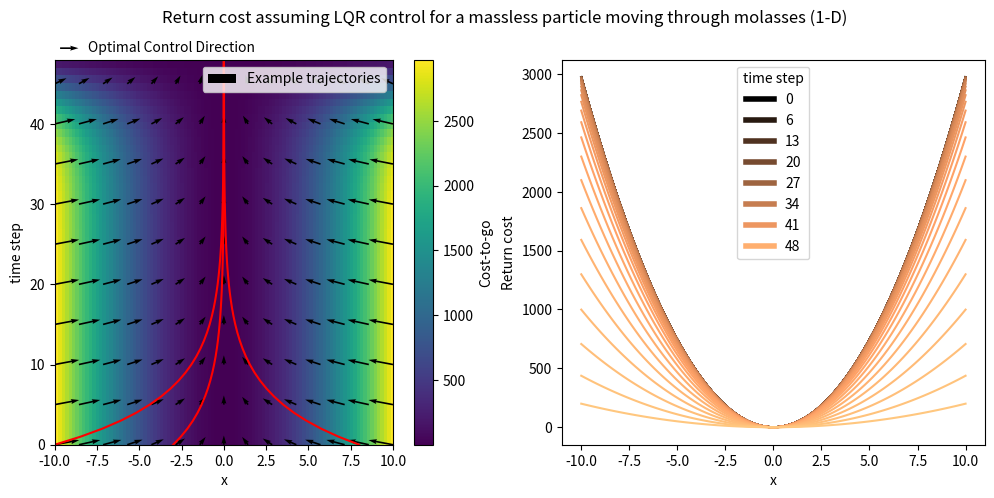

Python code for this plot:
#!/usr/bin/env python
"""
Solves and visualizes LQR solution using traditional Ricatti Equation as a "ground truth"
    comparison.
[redacted]
"""
import numpy as np
import matplotlib.pyplot as plt
from matplotlib.lines import Line2D

def ricatti_update(P, A, B, Q, R, N=None):
    '''Calculates next cost-to-go matrix, P, according to the Discrete Algebraic Ricatti Equation.
    See
    https://en.wikipedia.org/wiki/Linear%E2%80%93quadratic_regulator#Finite-horizon,_discrete-time_LQR
    Arguments:
        P: Previous cost-to-go matrix
        A: state transition matrix
        B: input matrix
        Q: state cost matrix
        R: control cost matrix
        N: cross-term cost matrix
    Returns:
        Pnew: new cost-to-go matrix
        K: control law for new timestep
    '''
    if not N:
        N = np.zeros((np.size(R, 0), np.size(Q, 0)))
    AT = A.transpose()
    BT = B.transpose()
    NT = N.transpose()
    if (R + BT*P*B).ndim == 1:
        inverse_term = 1/(R + BT*P*B)
    else:
        inverse_term = np.linalg.inv(R + BT*P*B)
    K = (AT*P*B + N)*inverse_term
    Pnew = (AT*P*A -
            K*(BT*P*A + NT) +
            Q)
    return Pnew, K

def get_k_and_p_ricatti(T, A, B, Q, R, N=None):
    '''Calculates the control gain, K, and cost-to-go, V, for each time step of a finite horizon LQR
    problem.
    Arguments:
        T: number of time steps
        A: state transition matrix
        B: input matrix
        Q: state cost matrix
        R: control cost matrix
        N: cross-term cost matrix
    Returns:
        K: optimal control law for each time step
        P: cost-to-go for each time step (aka V)
    '''
    P = np.zeros((T, 1))
    K = np.zeros((T-1, 1))
    P[-1] = Q
    for t in range(T-1, 0, -1):
        P[t-1], K[t-1] = ricatti_update(P[t], A, B, Q, R, N)
    return K, P

def visualize_cost(A, B, K, P, fig=None, plottype='heatmap', title='Return Cost'):
    '''Plots the cost-to-go and control law.
    Arguments:
        A: state transition matrix (nxn)
        B: input control matrix (nxp)
        K: optimal control law at each time step (Txn)
        P: cost-to-go at each time step (Tx1)
        fig: optional matplotlib figure/subfigure in which to plot
        plottype: either 'heatmap' or 'level sets'.  If 'heatmap', plots a heatmap of cost-to-go
            with vectors indicating optimal control direction and an example trajectory.  If 'level
            sets', plots level sets of the cost-to-go with state on x-axis, cost on y-axis, and time
            step being parameterized.
        title: optional title of plot
    '''
    T = np.size(K, 0)
    x_vals = np.linspace(-10, 10, 100)
    t_vals = range(T)
    cost_vals = x_vals.transpose()*P*x_vals

    if not fig:
        plt.figure(figsize=(6, 5))

    if plottype == 'heatmap':
        # heat map cost function
        plt.imshow(cost_vals, origin='lower',
                   extent=(x_vals[0], x_vals[-1], t_vals[0], t_vals[-1]),
                   aspect='auto')
        plt.xlabel('x')
        plt.ylabel('time step')
        plt.colorbar().set_label('Cost-to-go')

        # plot quivers
        quiver_inds = slice(0, len(K), 5)
        x_vals_quiver = np.linspace(x_vals[0], x_vals[-1], 15)
        t_vals_quiver = t_vals[quiver_inds]
        u_vals_quiver = -K[quiver_inds]*x_vals_quiver
        q = plt.quiver(x_vals_quiver, t_vals_quiver,
                       B*u_vals_quiver, np.ones(np.shape(u_vals_quiver)), angles='xy')
        plt.quiverkey(q, X=0.07, Y=1.03, U=2,
                      label='Optimal Control Direction', labelpos='E')

        # plot example trajectories
        trajectories = np.zeros((len(t_vals), 3))
        trajectories[0, :] = [x_vals[0], -3, 8]
        for t in range(0, t_vals[-2]):
            u_tmp = - K[t] * trajectories[t, :]
            trajectories[t+1, :] = A*trajectories[t, :] + B*u_tmp
        plt.plot(trajectories, t_vals, 'r-')
        plt.legend(('Example trajectories',), loc="upper right")
    elif plottype == 'level sets':
        # cost function level sets
        cm = plt.cm.copper
        plt.gca().set_prop_cycle(plt.cycler('color',
                                            cm(np.linspace(0, 1, np.size(cost_vals, 0)))))
        plt.plot(x_vals, cost_vals.transpose())
        plt.xlabel('x')
        plt.ylabel('Return cost')
        num_lines = 8
        custom_lines = [Line2D([0], [0], color=cm(i/num_lines), lw=4)
                        for i in range(num_lines)]
        plt.legend(custom_lines, np.linspace(t_vals[0], t_vals[-1], num_lines, dtype=int),
                   title="time step")
    else:
        raise ValueError("plottype must be either 'heatmap' or 'level sets'")

    if title:
        plt.title(title)

def main():
    '''Creates and solves a simple 1D system where the control is particle velocity and state is
    particle position.  Solves LQR problem using Ricatti Equation and plots cost-to-go.
    '''
    A = np.array([1.1])
    B = np.array([0.1])
    Q = np.array([2.])
    R = np.array([1.])
    N = np.array([0.])

    T = 50
    K, P = get_k_and_p_ricatti(T, A, B, Q, R, N)

    plt.figure(figsize=(12, 5))
    visualize_cost(A, B, K, P, fig=plt.subplot(1, 2, 1), title=None, plottype='heatmap')
    visualize_cost(A, B, K, P, fig=plt.subplot(1, 2, 2), title=None, plottype='level sets')
    plt.suptitle('Return cost assuming LQR control for a massless particle '+
                 'moving through molasses (1-D)')
    plt.show()

if __name__ == '__main__':
    main()
